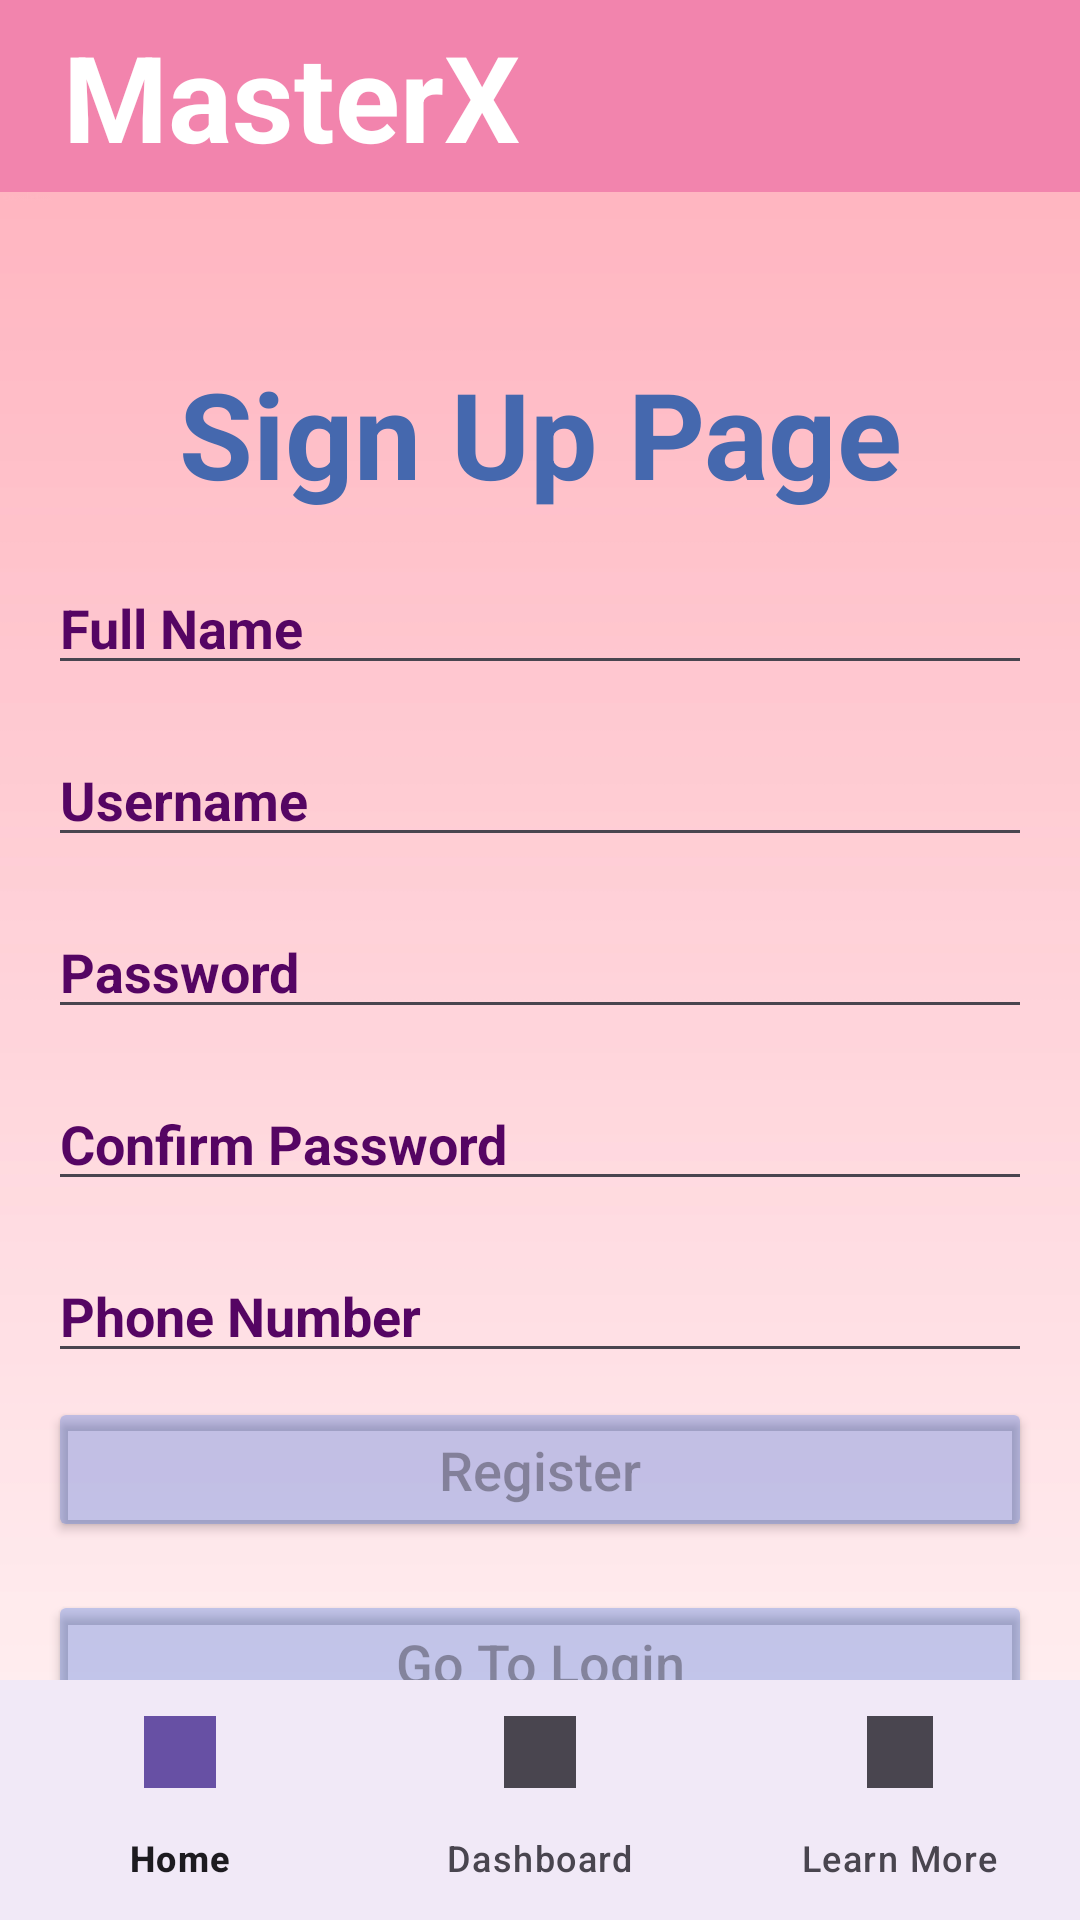

The Android layout XML behind this screen, and the referenced resources:
<!-- AndroidManifest.xml: application theme Theme.LamaFirstProject -->
<!-- res/layout/activity_sign_up.xml -->
<RelativeLayout xmlns:android="http://schemas.android.com/apk/res/android"
    android:layout_width="match_parent"
    android:layout_height="match_parent"
    xmlns:app="http://schemas.android.com/apk/res-auto">
<LinearLayout
    android:layout_width="match_parent"
    android:layout_height="match_parent"
    android:orientation="vertical">
    <include layout="@layout/toolbar" />


    <LinearLayout
        android:layout_width="match_parent"
        android:layout_height="match_parent"
        android:background="@drawable/img_1"
        android:gravity="center"
        android:orientation="vertical"
        android:padding="16dp"


        >

        <TextView
            android:layout_width="match_parent"
            android:layout_height="wrap_content"
            android:gravity="center"
            android:text="@string/sign_up_page"
            android:textColor="#4568AE"
            android:textSize="40dp"
            android:textStyle="bold"

            />

        <EditText
            android:id="@+id/etFullName"
            android:layout_width="match_parent"
            android:layout_height="wrap_content"
            android:layout_marginTop="16dp"
            android:hint="@string/full_name_hint"
            android:textColor="#4568AE"
            android:textColorHint="#550563"
            android:textStyle="bold" />

        <EditText
            android:id="@+id/etUsername"
            android:layout_width="match_parent"
            android:layout_height="wrap_content"
            android:layout_marginTop="16dp"
            android:hint="@string/username_hint"
            android:textColor="#4568AE"
            android:textColorHint="#550563"
            android:textStyle="bold"

            />

        <EditText
            android:id="@+id/etPassword"
            android:layout_width="match_parent"
            android:layout_height="wrap_content"
            android:layout_marginTop="16dp"
            android:hint="@string/password_hint"
            android:textColor="#4568AE"
            android:textColorHint="#550563"
            android:textStyle="bold" />


        <EditText
            android:id="@+id/etrePassword"
            android:layout_width="match_parent"
            android:layout_height="wrap_content"
            android:layout_marginTop="16dp"
            android:hint="@string/confirm_password_hint"
            android:textColor="#4568AE"
            android:textColorHint="#550563"
            android:textStyle="bold" />

        <EditText
            android:id="@+id/etPhone"
            android:layout_width="match_parent"
            android:layout_height="wrap_content"
            android:layout_marginTop="16dp"
            android:hint="@string/phone_hint"
            android:inputType="number"
            android:textColor="#4568AE"
            android:textColorHint="#550563"
            android:textStyle="bold" />

        <Button
            android:id="@+id/btnRegister"
            android:layout_width="match_parent"
            android:layout_height="wrap_content"
            android:layout_gravity="center"
            android:layout_marginTop="8dp"
            android:layout_marginBottom="8dp"
            android:backgroundTint="#441A59D8"
            android:gravity="center"
            android:paddingStart="16dp"
            android:paddingTop="12dp"
            android:paddingEnd="16dp"
            android:paddingBottom="12dp"
            android:hint="@string/register"
            android:textSize="18sp"

            />

        <Button
            android:id="@+id/btnLogin"
            android:layout_width="match_parent"
            android:layout_height="wrap_content"
            android:layout_gravity="center"
            android:layout_marginTop="8dp"
            android:layout_marginBottom="8dp"
            android:backgroundTint="#441A59D8"
            android:gravity="center"
            android:paddingStart="16dp"
            android:paddingTop="12dp"
            android:paddingEnd="16dp"
            android:paddingBottom="12dp"
            android:hint="@string/go_to_login"
            android:textSize="18sp" />


    </LinearLayout>
</LinearLayout>
<com.google.android.material.bottomnavigation.BottomNavigationView
android:id="@+id/bottomNavigationView"
android:layout_width="match_parent"
android:layout_height="wrap_content"
android:layout_alignParentBottom="true"
android:background="?android:attr/windowBackground"
app:menu="@menu/bottom_navigation_menu"
app:itemIconTint="@null"/>
</RelativeLayout>
<!-- res/layout/toolbar.xml (included above) -->
<androidx.appcompat.widget.Toolbar
    xmlns:android="http://schemas.android.com/apk/res/android"
    android:id="@+id/appToolbar"
    android:layout_width="match_parent"
    android:layout_height="?attr/actionBarSize"
    android:background="#86E91E63"
>

    
    <TextView
        android:layout_width="wrap_content"
        android:layout_height="wrap_content"
        android:text="MasterX"
        android:textColor="#ffffff"
        android:textStyle="bold"
        android:textSize="40dp"
 android:padding="5dp"
        />

</androidx.appcompat.widget.Toolbar>
<!-- resources referenced by this layout -->
<resources>
  <!-- drawable img_1: png bitmap (drawable, 10228 bytes) -->
  <string name="confirm_password_hint">Confirm Password</string>
  <string name="full_name_hint">Full Name</string>
  <string name="go_to_login">Go To Login</string>
  <string name="password_hint">Password</string>
  <string name="phone_hint">Phone Number</string>
  <string name="register">Register</string>
  <string name="sign_up_page">Sign Up Page</string>
  <string name="username_hint">Username</string>
  <style name="Theme.LamaFirstProject" parent="Base.Theme.LamaFirstProject" />
  <style name="Base.Theme.LamaFirstProject" parent="Theme.Material3.DayNight.NoActionBar">
          
          
      </style>
</resources>
